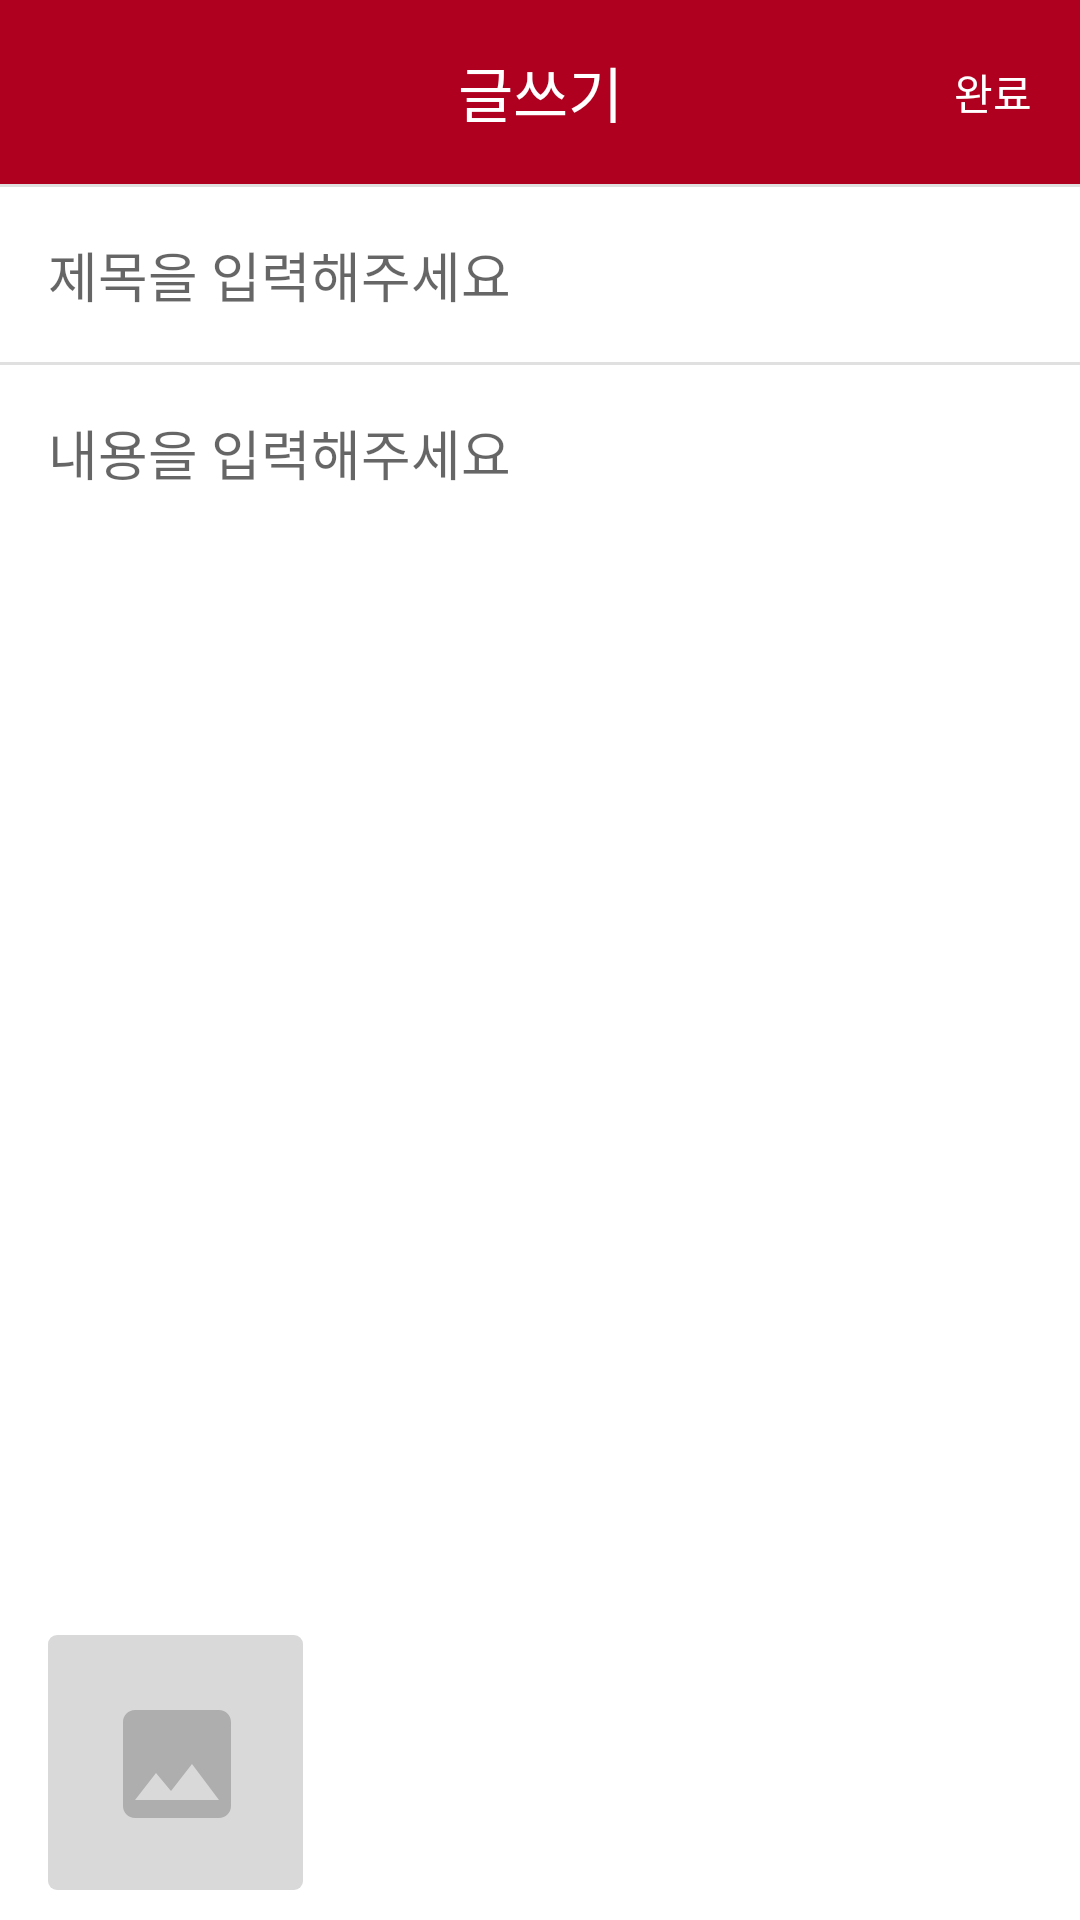

Write the Android layout XML for this screen, with the resource values it uses.
<!-- AndroidManifest.xml: application theme Theme.Driver -->
<!-- res/layout/activity_qes.xml -->
<?xml version="1.0" encoding="utf-8"?>
<androidx.constraintlayout.widget.ConstraintLayout xmlns:android="http://schemas.android.com/apk/res/android"
    xmlns:app="http://schemas.android.com/apk/res-auto"
    xmlns:tools="http://schemas.android.com/tools"
    android:id="@+id/write"
    android:layout_width="match_parent"
    android:layout_height="match_parent"
    tools:context=".activity.MainActivity">


    <androidx.constraintlayout.widget.ConstraintLayout
        android:id="@+id/constraintLayout"
        android:layout_width="match_parent"
        android:layout_height="wrap_content"
        android:background="@color/kingRed"
        android:orientation="horizontal"
        android:padding="16dp"
        app:layout_constraintEnd_toEndOf="parent"
        app:layout_constraintStart_toStartOf="parent"
        app:layout_constraintTop_toTopOf="parent">


        <TextView
            android:id="@+id/textView2"
            android:layout_width="wrap_content"
            android:layout_height="wrap_content"
            android:text="글쓰기"
            android:textColor="@color/white"
            android:textSize="20sp"
            app:layout_constraintBottom_toBottomOf="parent"
            app:layout_constraintEnd_toEndOf="parent"
            app:layout_constraintStart_toStartOf="parent"
            app:layout_constraintTop_toTopOf="parent" />

        <TextView
            android:id="@+id/endBtn"
            android:layout_width="wrap_content"
            android:layout_height="wrap_content"
            android:background="@android:color/transparent"
            android:text="완료"
            android:textColor="@color/white"
            app:layout_constraintBottom_toBottomOf="parent"
            app:layout_constraintEnd_toEndOf="parent"
            app:layout_constraintTop_toTopOf="parent" />

        <ImageButton
            android:id="@+id/backKey"
            android:layout_width="wrap_content"
            android:layout_height="wrap_content"
            android:background="@android:color/transparent"
            app:layout_constraintBottom_toBottomOf="parent"
            app:layout_constraintStart_toStartOf="parent"
            app:layout_constraintTop_toTopOf="parent"
            app:srcCompat="@drawable/ic_baseline_arrow_back_24" />
    </androidx.constraintlayout.widget.ConstraintLayout>

    <androidx.constraintlayout.widget.ConstraintLayout
        android:id="@+id/constraintLayout2"
        android:layout_width="match_parent"
        android:layout_height="0dp"
        app:layout_constraintBottom_toBottomOf="parent"
        app:layout_constraintEnd_toEndOf="parent"
        app:layout_constraintStart_toStartOf="parent"
        app:layout_constraintTop_toBottomOf="@+id/constraintLayout">


        <View
            android:id="@+id/line1"
            android:layout_width="match_parent"
            android:layout_height="1dp"
            android:background="@color/black12"
            app:layout_constraintTop_toTopOf="parent" />

        <FrameLayout
            android:layout_width="match_parent"
            android:layout_height="0dp"
            android:orientation="vertical"
            app:layout_constraintBottom_toBottomOf="parent"
            app:layout_constraintTop_toBottomOf="@id/line1">

            <LinearLayout
                android:id="@+id/extra"
                android:layout_width="match_parent"
                android:layout_height="match_parent"
                android:orientation="vertical">

                <EditText
                    android:id="@+id/editTextTitle"
                    android:layout_width="match_parent"
                    android:layout_height="wrap_content"
                    android:background="@color/white"
                    android:hint="제목을 입력해주세요"
                    android:padding="16dp" />

                <View
                    android:id="@+id/line2"
                    android:layout_width="match_parent"
                    android:layout_height="1dp"
                    android:background="@color/black12" />


                <EditText
                    android:id="@+id/editTextContent"
                    android:layout_width="match_parent"
                    android:layout_height="0dp"
                    android:layout_weight="1"
                    android:background="@color/white"
                    android:gravity="top"
                    android:hint="내용을 입력해주세요"
                    android:padding="16dp" />


                <LinearLayout
                    android:layout_width="match_parent"
                    android:layout_height="wrap_content"
                    android:orientation="horizontal"
                    android:layout_marginTop="10dp"
                    android:layout_marginEnd="16dp"
                    android:layout_marginBottom="10dp"
                    android:layout_marginStart="16dp">

                    <ImageView
                        android:id="@+id/imgBtn"
                        android:src="@drawable/ic_get_img"
                        android:layout_gravity="center"
                        android:layout_width="85dp"
                        android:layout_height="85dp"/>

                    <androidx.recyclerview.widget.RecyclerView
                        android:id="@+id/multiImageRecyclerView"
                        android:layout_width="0dp"
                        android:layout_weight="1"
                        android:layout_height="match_parent"
                        android:orientation="horizontal"/>


                </LinearLayout>



            </LinearLayout>





        </FrameLayout>

    </androidx.constraintlayout.widget.ConstraintLayout>
</androidx.constraintlayout.widget.ConstraintLayout>
<!-- resources referenced by this layout -->
<resources>
  <color name="black12">#1F000000</color>
  <color name="kingRed">#FFB00020</color>
  <color name="white">#FFFFFFFF</color>
  <!-- drawable ic_get_img (drawable) -->
  <vector xmlns:android="http://schemas.android.com/apk/res/android"
      android:width="85dp"
      android:height="85dp"
      android:viewportWidth="85"
      android:viewportHeight="85">
    <path
        android:pathData="M3,0L82,0A3,3 0,0 1,85 3L85,82A3,3 0,0 1,82 85L3,85A3,3 0,0 1,0 82L0,3A3,3 0,0 1,3 0z"
        android:fillColor="#D9D9D9"/>
    <group>
      <clip-path
          android:pathData="M19,19h48v48h-48z"/>
      <path
          android:pathData="M61,57V29C61,26.8 59.2,25 57,25H29C26.8,25 25,26.8 25,29V57C25,59.2 26.8,61 29,61H57C59.2,61 61,59.2 61,57ZM36,46L41,52.02L48,43L57,55H29L36,46Z"
          android:fillColor="#000000"
          android:fillAlpha="0.2"/>
    </group>
  </vector>
  <style name="Theme.Driver" parent="Theme.MaterialComponents.Light.NoActionBar">
          
          <item name="colorPrimary">@color/kingRed</item>
          <item name="colorPrimaryVariant">@color/kingRed</item>
          <item name="colorOnPrimary">@color/white</item>
          <item name="colorAccent">@color/kingRed</item>
          
          <item name="colorSecondary">@color/white</item>
          <item name="colorSecondaryVariant">@color/kingRed</item>
          <item name="colorOnSecondary">@color/black</item>
          
          <item name="android:statusBarColor" tools:targetApi="l">?attr/colorPrimaryVariant</item>
          
      </style>
  <color name="black">#FF000000</color>
</resources>
